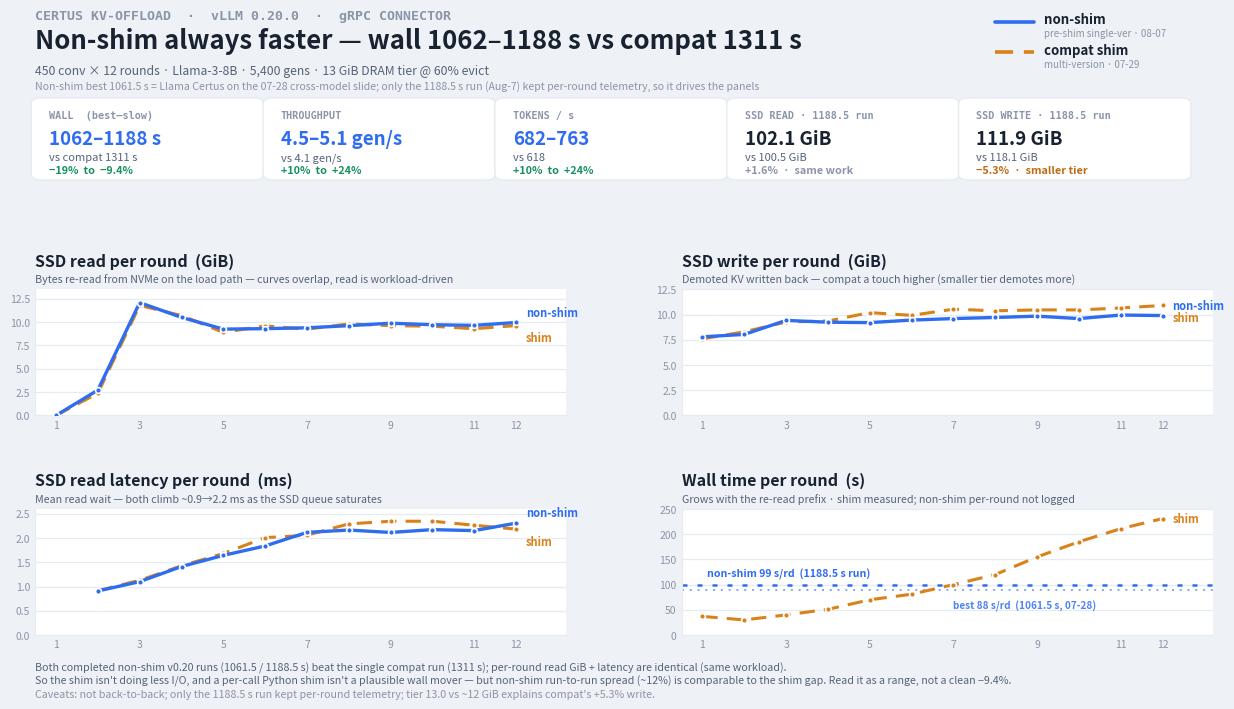

The matplotlib source for this figure: (Note: this script raises an exception after producing the figure.)
#!/usr/bin/env python3
"""Render the v0.20 Certus shim-vs-non-shim per-round comparison slide to PNG.

No browser needed. Data is pulled from the two run logs:
  non-shim (pre-shim, current HEAD): kvprofile-vllm0.20.0-145148_11662/certus-spdk.log
  compat shim (multi-version):       /tmp/run-0.20.log  (2026-07-29)
Both: 450 conv x 12 rounds, Llama-3-8B, 150 out tok, 5400 gens, 13 GiB tier, evict@60%.
"""
import matplotlib
matplotlib.use("Agg")
import matplotlib.pyplot as plt
from matplotlib.patches import FancyBboxPatch

# ── palette (dataviz light mode; cool neutrals biased to the blue accent) ──
PAGE = "#eef1f5"; SURFACE = "#ffffff"
INK = "#182231"; INK2 = "#56637a"; MUTED = "#8a95a8"
GRID = "#e6eaf1"
ACCENT = "#2f6df0"   # non-shim / pre-shim (current)
ALT = "#d9821a"      # compat shim
GOOD = "#17915f"; WARN = "#c26a12"

R = list(range(1, 13))
# per-round SSD read (GiB) = deltas of the cumulative counter
read = {
    "non": [0.00, 2.72, 12.09, 10.51, 9.25, 9.30, 9.39, 9.62, 9.88, 9.72, 9.65, 9.96],
    "shim": [0.00, 2.38, 11.79, 10.70, 8.90, 9.60, 9.24, 9.81, 9.62, 9.56, 9.29, 9.63],
}
write = {
    "non": [7.80, 8.04, 9.43, 9.25, 9.21, 9.46, 9.61, 9.72, 9.85, 9.61, 9.96, 9.91],
    "shim": [7.60, 8.30, 9.27, 9.37, 10.20, 9.93, 10.54, 10.38, 10.47, 10.47, 10.66, 10.91],
}
lat = {  # ms; round 1 has no reads
    "non": [None, 0.909, 1.102, 1.414, 1.644, 1.838, 2.119, 2.166, 2.117, 2.175, 2.155, 2.309],
    "shim": [None, 0.916, 1.129, 1.429, 1.683, 2.010, 2.060, 2.294, 2.348, 2.349, 2.265, 2.186],
}
wall = {  # s; shim measured from log timestamps; non-shim only totals (per-round unlogged)
    "shim": [37, 30, 40, 51, 70, 81, 100, 120, 155, 185, 211, 231],
    "non_mean": 99.0,      # 1188.5 s instrumented run / 12       (slow end)
    "non_best_mean": 88.5,  # 1061.5 s (07-28 Llama x-model slide) / 12  (fast end)
}

fig = plt.figure(figsize=(12.8, 7.2), dpi=150)
fig.patch.set_facecolor(PAGE)

# ── header ──
fig.text(0.045, 0.955, "CERTUS KV-OFFLOAD  ·  vLLM 0.20.0  ·  gRPC CONNECTOR",
         fontsize=9.5, color=MUTED, weight="bold", family="monospace")
fig.text(0.045, 0.915, "Non-shim always faster — wall 1062–1188 s vs compat 1311 s",
         fontsize=18.5, color=INK, weight="bold")
fig.text(0.045, 0.879,
         "450 conv × 12 rounds · Llama-3-8B · 5,400 gens · 13 GiB DRAM tier @ 60% evict",
         fontsize=8.8, color=INK2)
fig.text(0.045, 0.858,
         "Non-shim best 1061.5 s = Llama Certus on the 07-28 cross-model slide; only the 1188.5 s run (Aug-7) kept per-round telemetry, so it drives the panels",
         fontsize=7.6, color=MUTED)

# legend (top right, clear of the headline)
fig.lines.append(plt.Line2D([0.795, 0.825], [0.952, 0.952], color=ACCENT, lw=2.6,
                            transform=fig.transFigure, solid_capstyle="round"))
fig.text(0.833, 0.949, "non-shim", fontsize=9.5, color=INK, weight="bold")
fig.text(0.833, 0.931, "pre-shim single-ver · 08-07", fontsize=7, color=MUTED)
fig.lines.append(plt.Line2D([0.795, 0.825], [0.910, 0.910], color=ALT, lw=2.6,
                            transform=fig.transFigure, ls=(0, (5, 3)), solid_capstyle="round"))
fig.text(0.833, 0.907, "compat shim", fontsize=9.5, color=INK, weight="bold")
fig.text(0.833, 0.889, "multi-version · 07-29", fontsize=7, color=MUTED)

# ── summary strip (vertically stacked lines, no horizontal collision) ──
stats = [
    ("WALL  (best–slow)", "1062–1188 s", "vs compat 1311 s", "−19%  to  −9.4%", GOOD),
    ("THROUGHPUT", "4.5–5.1 gen/s", "vs 4.1 gen/s", "+10%  to  +24%", GOOD),
    ("TOKENS / s", "682–763", "vs 618", "+10%  to  +24%", GOOD),
    ("SSD READ · 1188.5 run", "102.1 GiB", "vs 100.5 GiB", "+1.6%  ·  same work", MUTED),
    ("SSD WRITE · 1188.5 run", "111.9 GiB", "vs 118.1 GiB", "−5.3%  ·  smaller tier", WARN),
]
x0, w, gap = 0.045, 0.1756, 0.0055
ty, th = 0.735, 0.108
for i, (k, v, cmp, d, dc) in enumerate(stats):
    x = x0 + i * (w + gap)
    box = FancyBboxPatch((x, ty), w, th, boxstyle="round,pad=0.003,rounding_size=0.008",
                         transform=fig.transFigure, facecolor=SURFACE, edgecolor=GRID, lw=1)
    fig.patches.append(box)
    fig.text(x + 0.011, ty + 0.083, k, fontsize=7.3, color=MUTED, weight="bold", family="monospace")
    fig.text(x + 0.011, ty + 0.046, v, fontsize=13.5, color=(ACCENT if i < 3 else INK), weight="bold")
    fig.text(x + 0.011, ty + 0.024, cmp, fontsize=8, color=INK2)
    fig.text(x + 0.011, ty + 0.006, d, fontsize=7.8, color=dc, weight="bold")

# ── 2x2 chart grid ──
plt.rcParams["font.size"] = 9
# axes rects: [left, bottom, width, height]
rects = {
    0: [0.045, 0.405, 0.415, 0.175],  # top-left
    1: [0.550, 0.405, 0.415, 0.175],  # top-right
    2: [0.045, 0.100, 0.415, 0.175],  # bottom-left
    3: [0.550, 0.100, 0.415, 0.175],  # bottom-right
}

def style(ax):
    ax.set_facecolor(SURFACE)
    for s in ("top", "right"):
        ax.spines[s].set_visible(False)
    for s in ("left", "bottom"):
        ax.spines[s].set_color(GRID)
    ax.tick_params(colors=MUTED, labelsize=7.5, length=0)
    ax.grid(axis="y", color=GRID, lw=0.9)
    ax.set_axisbelow(True)
    ax.set_xlim(0.5, 13.2)
    ax.set_xticks([1, 3, 5, 7, 9, 11, 12])

def plot_pair(ax, dnon, dshim):
    rs = [r for r, v in zip(R, dshim) if v is not None]
    vs = [v for v in dshim if v is not None]
    ax.plot(rs, vs, color=ALT, lw=2.2, ls=(0, (5, 3)), solid_capstyle="round", zorder=3)
    ax.plot(rs, vs, "o", color=ALT, ms=4.2, mec=SURFACE, mew=1.2, zorder=4)
    rn = [r for r, v in zip(R, dnon) if v is not None]
    vn = [v for v in dnon if v is not None]
    ax.plot(rn, vn, color=ACCENT, lw=2.4, solid_capstyle="round", zorder=5)
    ax.plot(rn, vn, "o", color=ACCENT, ms=4.2, mec=SURFACE, mew=1.2, zorder=6)
    ax.annotate("non-shim", (rn[-1], vn[-1]), xytext=(7, 7), textcoords="offset points",
                color=ACCENT, fontsize=8, weight="bold", va="center")
    ax.annotate("shim", (rs[-1], vs[-1]), xytext=(7, -9), textcoords="offset points",
                color=ALT, fontsize=8, weight="bold", va="center")

titles = [
    ("SSD read per round  (GiB)",
     "Bytes re-read from NVMe on the load path — curves overlap, read is workload-driven"),
    ("SSD write per round  (GiB)",
     "Demoted KV written back — compat a touch higher (smaller tier demotes more)"),
    ("SSD read latency per round  (ms)",
     "Mean read wait — both climb ~0.9→2.2 ms as the SSD queue saturates"),
    ("Wall time per round  (s)",
     "Grows with the re-read prefix · shim measured; non-shim per-round not logged"),
]
for idx in range(4):
    ax = fig.add_axes(rects[idx])
    style(ax)
    t, cap = titles[idx]
    ax.set_title(t, loc="left", color=INK, fontsize=11.5, weight="bold", pad=17)
    ax.text(0, 1.055, cap, transform=ax.transAxes, color=INK2, fontsize=7.7)
    if idx == 0:
        plot_pair(ax, read["non"], read["shim"]); ax.set_ylim(0, 13.5)
    elif idx == 1:
        plot_pair(ax, write["non"], write["shim"]); ax.set_ylim(0, 12.5)
    elif idx == 2:
        plot_pair(ax, lat["non"], lat["shim"]); ax.set_ylim(0, 2.6)
    else:
        ax.plot(R, wall["shim"], color=ALT, lw=2.2, ls=(0, (5, 3)), solid_capstyle="round", zorder=3)
        ax.plot(R, wall["shim"], "o", color=ALT, ms=4.2, mec=SURFACE, mew=1.2, zorder=4)
        ax.axhline(wall["non_mean"], color=ACCENT, lw=1.8, ls=(0, (2, 4)), zorder=2)
        ax.axhline(wall["non_best_mean"], color=ACCENT, lw=1.4, ls=(0, (1, 3)), alpha=0.6, zorder=2)
        ax.annotate("shim", (R[-1], wall["shim"][-1]), xytext=(7, 0), textcoords="offset points",
                    color=ALT, fontsize=8, weight="bold", va="center")
        ax.annotate("non-shim 99 s/rd  (1188.5 s run)", (1, wall["non_mean"]), xytext=(3, 6),
                    textcoords="offset points", color=ACCENT, fontsize=7.6, weight="bold")
        ax.annotate("best 88 s/rd  (1061.5 s, 07-28)", (7, wall["non_best_mean"]), xytext=(0, -13),
                    textcoords="offset points", color=ACCENT, fontsize=7.2, weight="bold", alpha=0.85)
        ax.set_ylim(0, 250)

# ── footer verdict ──
fig.text(0.045, 0.050,
         "Both completed non-shim v0.20 runs (1061.5 / 1188.5 s) beat the single compat run (1311 s); per-round read GiB + latency are identical (same workload).",
         fontsize=7.7, color=INK2)
fig.text(0.045, 0.032,
         "So the shim isn't doing less I/O, and a per-call Python shim isn't a plausible wall mover — but non-shim run-to-run spread (~12%) is comparable to the shim gap. Read it as a range, not a clean −9.4%.",
         fontsize=7.7, color=INK2)
fig.text(0.045, 0.014,
         "Caveats: not back-to-back; only the 1188.5 s run kept per-round telemetry; tier 13.0 vs ~12 GiB explains compat's +5.3% write.",
         fontsize=7.7, color=MUTED)

out = "results/slide-v020-shim-vs-noshim.png"
fig.savefig(out, facecolor=PAGE)
print("wrote", out)
